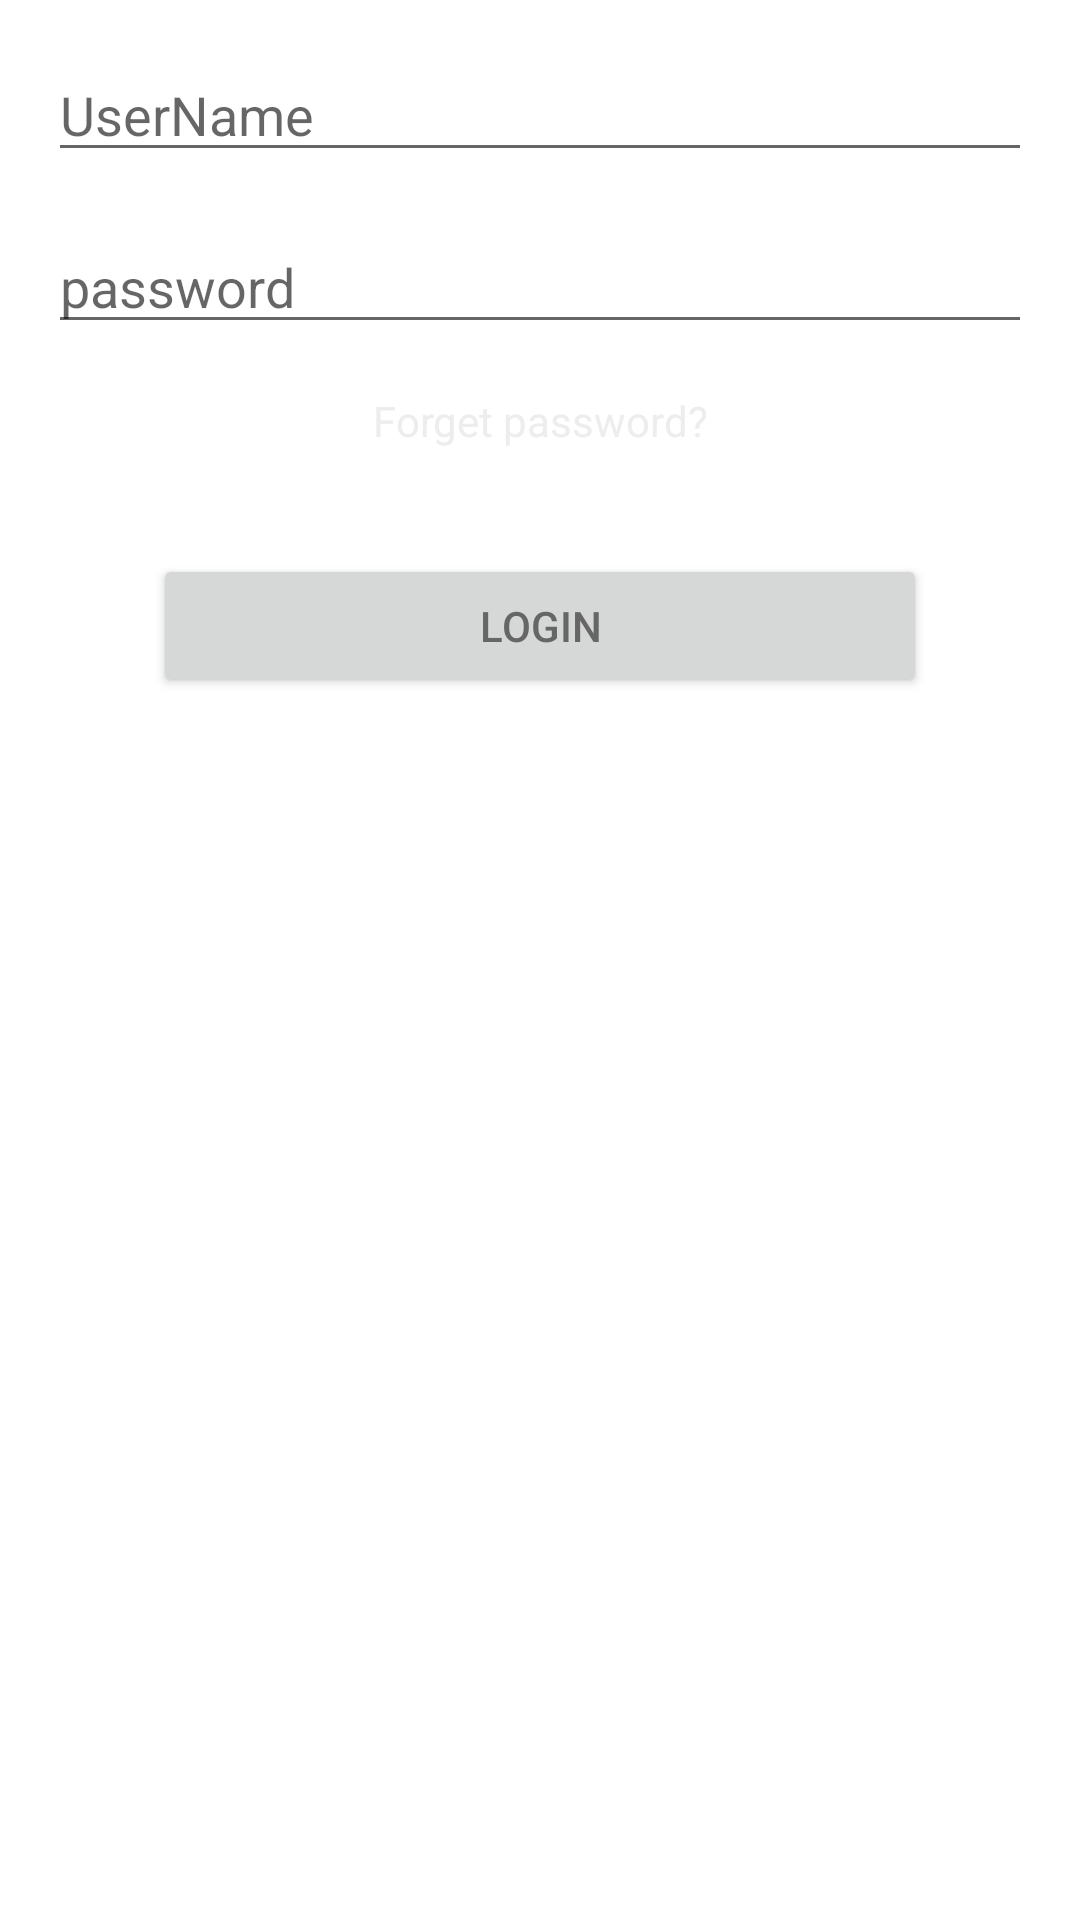

Here is an Android app screen rendered from its layout file. Give the layout XML and the strings, colors and styles it references.
<!-- AndroidManifest.xml: application theme MyMaterialTheme -->
<!-- res/layout/login_promp.xml -->
<?xml version="1.0" encoding="utf-8"?>
<LinearLayout
    xmlns:android="http://schemas.android.com/apk/res/android"
    android:layout_width="match_parent"
    android:layout_height="match_parent"
    android:orientation="vertical"
    android:padding="16dp">


    <EditText
        android:id="@+id/ediUserName"
        android:layout_width="match_parent"
        android:layout_height="wrap_content"
        android:inputType="textPersonName"
        android:layout_marginBottom="16dp"
        android:hint="UserName" />
    <EditText
        android:id="@+id/ediPassword"
        android:layout_width="match_parent"
        android:layout_height="wrap_content"
        android:layout_marginBottom="16dp"
        android:hint="password"
        android:inputType="textPassword"/>

    <TextView
        android:id="@+id/txtForPassword"
        android:layout_width="match_parent"
        android:layout_height="wrap_content"
        android:text="Forget password?"
        android:gravity="center"
        android:textColor="@color/graydiable"/>

    <Button
        android:id="@+id/btnLogin"
        android:layout_width="match_parent"
        android:layout_height="wrap_content"
        android:layout_margin="35dp"
        android:text="Login" />

</LinearLayout>
<!-- resources referenced by this layout -->
<resources>
  <color name="graydiable">#ededed</color>
  <style name="MyMaterialTheme" parent="MyMaterialTheme.Base">
          <item name="android:textColorPrimary">@color/textColorPrimary</item>
      </style>
  <style name="MyMaterialTheme.Base" parent="Theme.MaterialComponents.Light.NoActionBar">
          <item name="windowNoTitle">true</item>
          <item name="windowActionBar">false</item>
          <item name="colorPrimary">@color/colorPrimary</item>
          <item name="colorPrimaryDark">@color/colorPrimaryDark</item>
          <item name="colorAccent">@color/colorAccent</item>
      </style>
  <color name="textColorPrimary">#666666</color>
  <color name="colorPrimary">#333333</color>
  <color name="colorPrimaryDark">#333333</color>
  <color name="colorAccent">#E5675D</color>
</resources>
